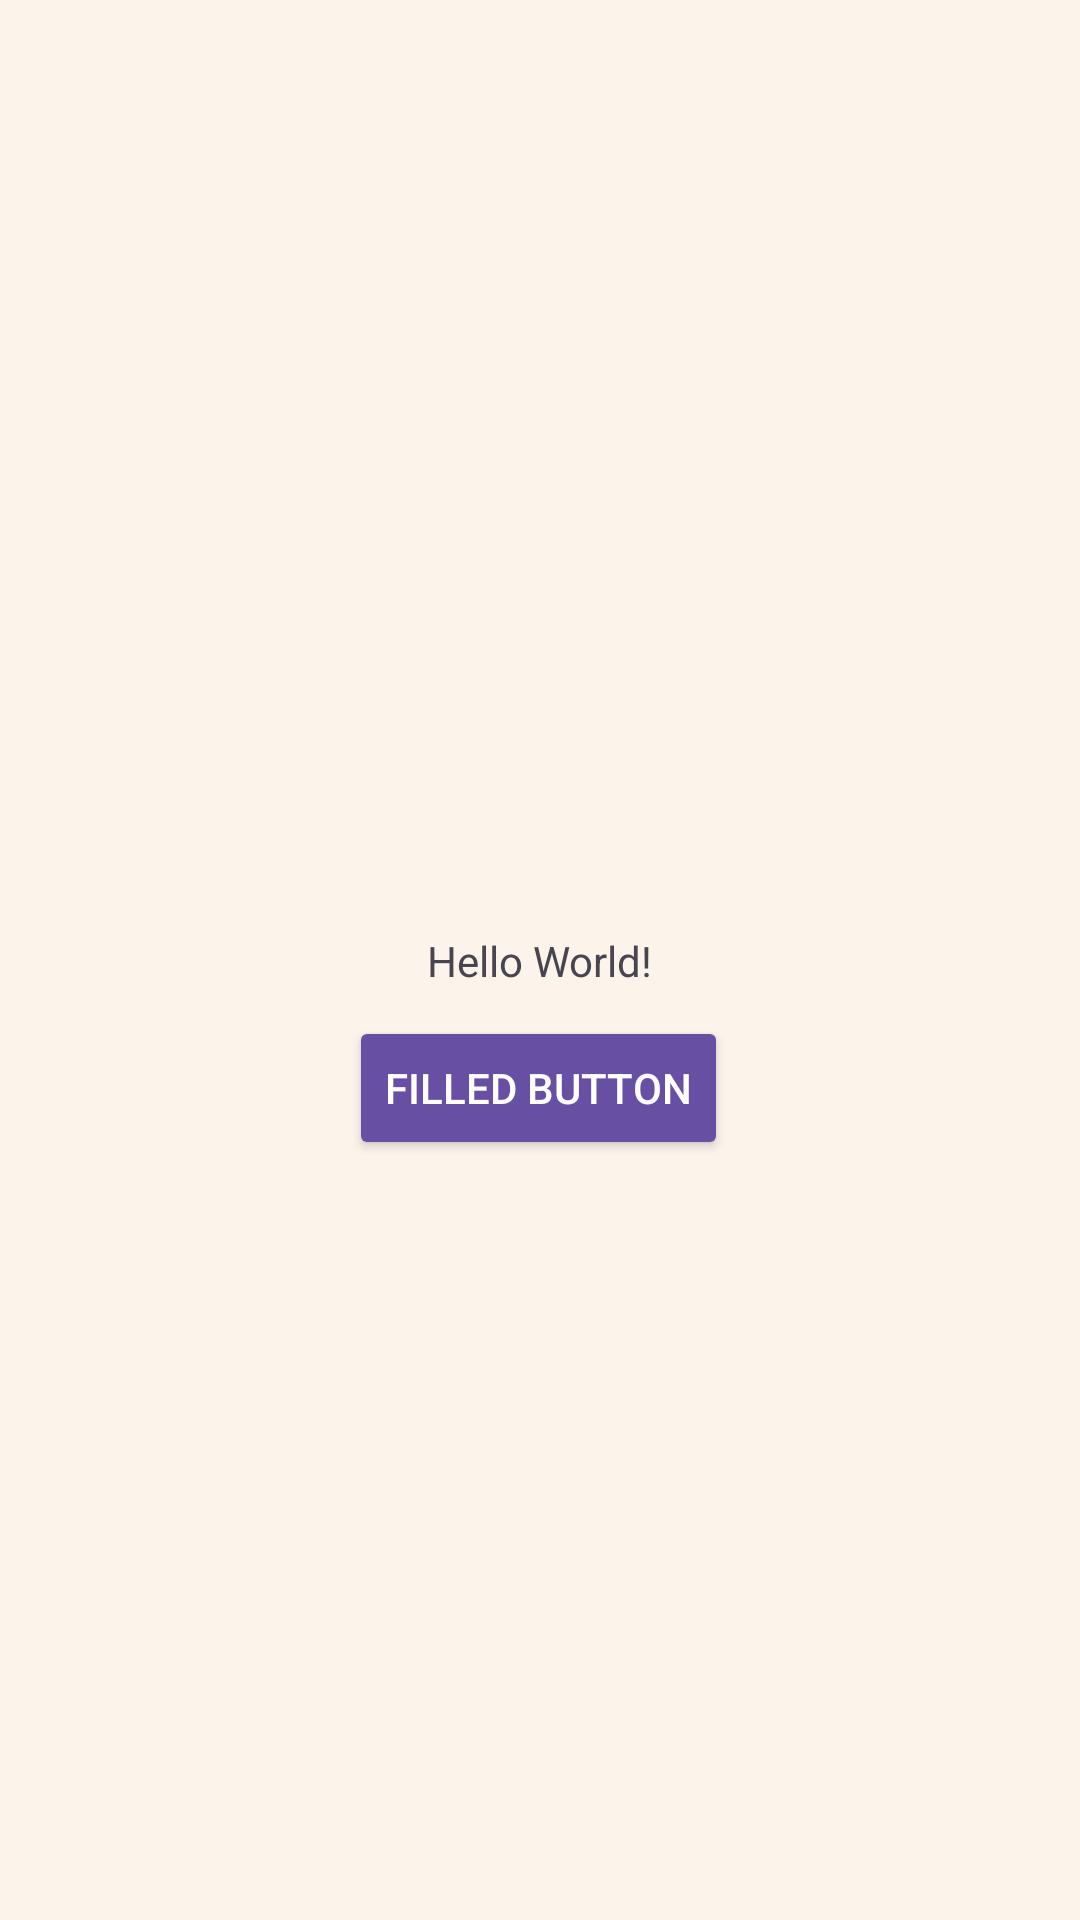

The Android layout XML behind this screen, and the referenced resources:
<!-- AndroidManifest.xml: application theme AppTheme -->
<!-- res/layout/activity_main.xml -->
<?xml version="1.0" encoding="utf-8"?>
<androidx.constraintlayout.widget.ConstraintLayout xmlns:android="http://schemas.android.com/apk/res/android"
    xmlns:app="http://schemas.android.com/apk/res-auto"
    xmlns:tools="http://schemas.android.com/tools"
    android:id="@+id/main"
    android:layout_width="match_parent"
    android:layout_height="match_parent"
    tools:context=".MainActivity">

    <TextView
        android:layout_width="wrap_content"
        android:layout_height="wrap_content"
        android:text="Hello World!"
        app:layout_constraintBottom_toBottomOf="parent"
        app:layout_constraintEnd_toEndOf="parent"
        app:layout_constraintStart_toStartOf="parent"
        app:layout_constraintTop_toTopOf="parent" />

    <Button
        android:id="@+id/filled_button"
        android:layout_width="wrap_content"
        android:layout_height="wrap_content"
        android:layout_margin="16dp"
        android:backgroundTint="?attr/colorPrimary"
        android:text="Filled Button"
        android:textColor="@android:color/white"
        app:layout_constraintBottom_toBottomOf="parent"
        app:layout_constraintEnd_toEndOf="parent"
        app:layout_constraintHorizontal_bias="0.498"
        app:layout_constraintStart_toStartOf="parent"
        app:layout_constraintTop_toTopOf="parent"
        app:layout_constraintVertical_bias="0.576" />

</androidx.constraintlayout.widget.ConstraintLayout>
<!-- resources referenced by this layout -->
<resources>
  <style name="AppTheme" parent="Theme.Material3.Light.NoActionBar">
          <item name="android:windowBackground">@color/coklatpastel</item>
          <item name="android:statusBarColor">@color/coklatgelap</item>
  
      </style>
  <color name="coklatpastel">#fcf4eb</color>
  <color name="coklatgelap">#362018</color>
</resources>
